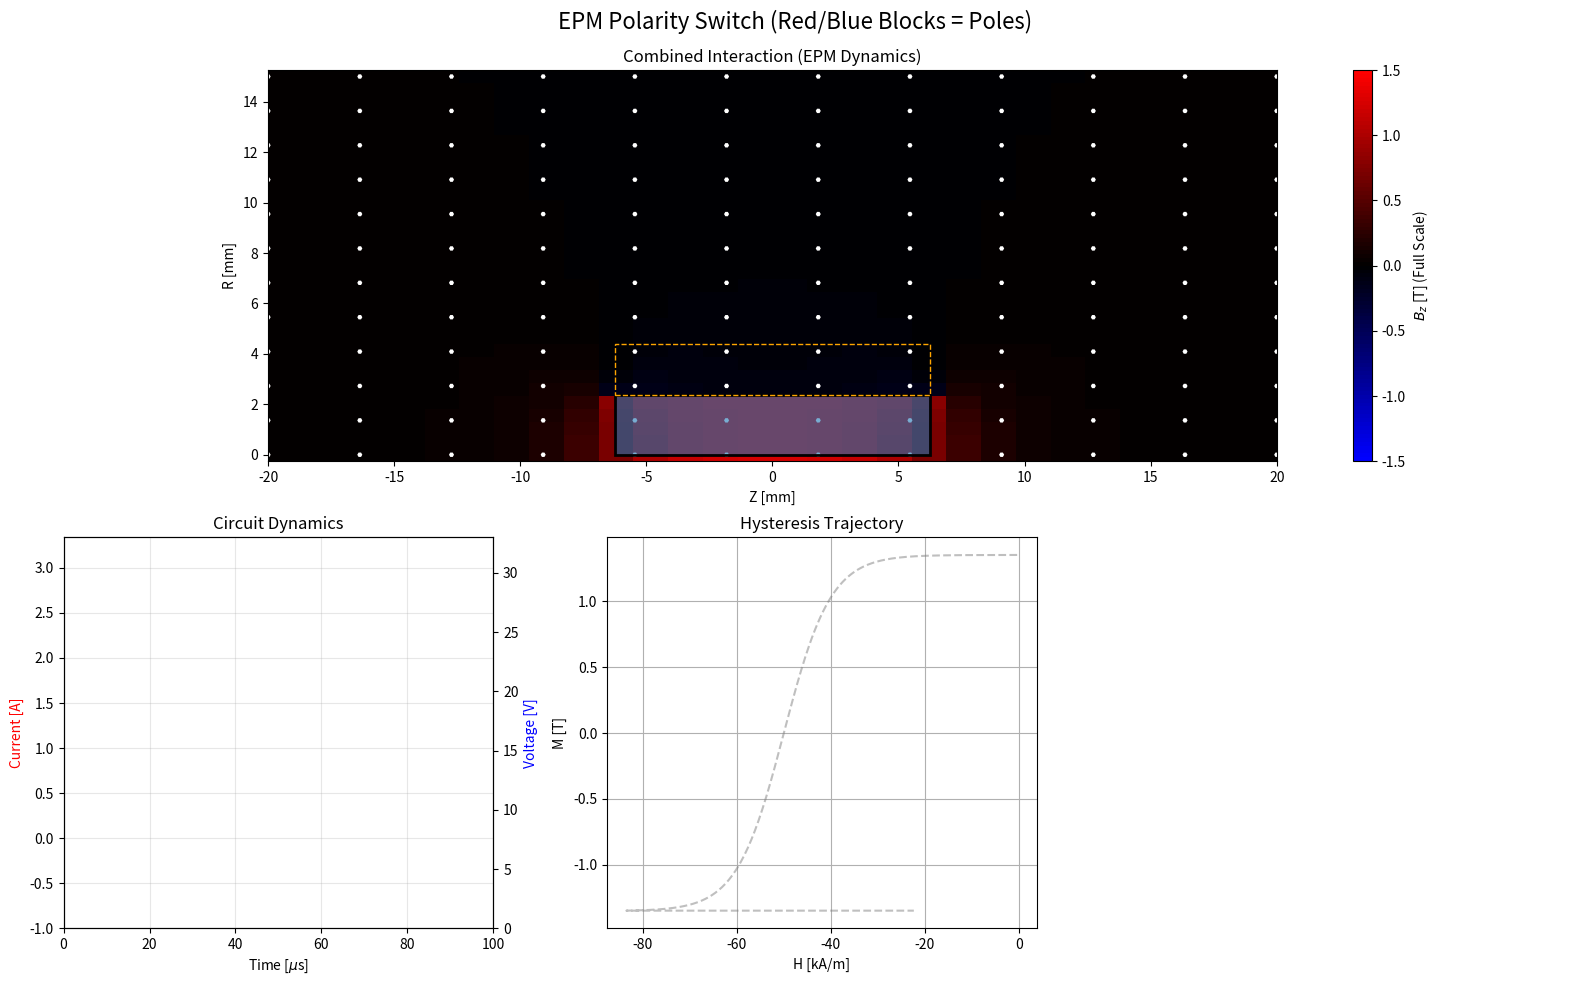

Reproduce this figure in Python.
import numpy as np
import matplotlib.pyplot as plt
from matplotlib.animation import FuncAnimation
from matplotlib.colors import LinearSegmentedColormap
from matplotlib.patches import Rectangle
from scipy.integrate import solve_ivp
from scipy.special import ellipk, ellipe

# ==========================================
# 1. CONFIGURATION & PARAMETERS
# ==========================================

# Simulation Control
SIM_TOTAL_TIME_US = 100.0  # Total window 0.1ms
PULSE_WIDTH_US = 30.0      # Controller turns off at 30us
# PULSE_WIDTH_US = 15.5      # Controller turns off at 30us
TIME_STEP_US = 0.1         # Finer step for better physics
ANIMATION_FRAMES = 50      # Frames for animation

# Magnet Parameters (Alnico 5)
MAG_DIAMETER_MM = 4.75
MAG_LENGTH_MM = 12.5
MAG_RADIUS = (MAG_DIAMETER_MM / 1000) / 2
MAG_LEN_M = MAG_LENGTH_MM / 1000

# Alnico 5 Hysteresis Properties
MAG_BR_T = 1.35
MAG_HC_A_M = 50000.0
MAG_SAT_M = (1.35 / (4 * np.pi * 1e-7))

# Coil Parameters
WIRE_DIAM_MM = 0.1
LAYERS = 3
TURNS_PER_LAYER = 125
TOTAL_TURNS = LAYERS * TURNS_PER_LAYER
COIL_RESISTANCE = 4.0

# Circuit Parameters
CAPACITANCE = 1e-5         # 10 uF
VOLTAGE_INIT = 30.0
DIODE_DROP = 0.7

# Physical Constants
MU0 = 4 * np.pi * 1e-7

# ==========================================
# 2. PHYSICS MODELS (Vectorized)
# ==========================================

def calculate_inductance(N, R, L):
    """Estimate inductance using Wheeler/Nagaoka approx."""
    area = np.pi * R**2
    denom = L + 0.9 * R
    inductance = (MU0 * (N**2) * area) / denom
    return inductance

def loop_field(r, z, R, I):
    """Calculate B-field (Br, Bz) of a single current loop off-axis."""
    epsilon = 1e-9
    r = np.atleast_1d(r)
    z = np.atleast_1d(z)

    alpha = r / R
    beta = z / R

    Q = (1 + alpha)**2 + beta**2
    k2 = (4 * alpha) / Q
    k2 = np.clip(k2, 0, 0.999999)

    K = ellipk(k2)
    E = ellipe(k2)

    C = (MU0 * I) / (2 * np.pi * R * np.sqrt(Q))

    term1 = (1 - alpha**2 - beta**2) / ((1 - alpha)**2 + beta**2)
    Bz = C * (E * term1 + K)

    Br = np.zeros_like(r)
    mask = r > epsilon

    if np.any(mask):
        r_s = r[mask]
        z_s = z[mask]
        alpha_s = r_s / R
        beta_s = z_s / R
        Q_s = (1 + alpha_s)**2 + beta_s**2
        k2_s = (4 * alpha_s) / Q_s
        k2_s = np.clip(k2_s, 0, 0.999999)
        K_s = ellipk(k2_s)
        E_s = ellipe(k2_s)

        # Explicit Br calculation
        term_num = 2 * z_s * R
        term_den = np.sqrt((R + r_s)**2 + z_s**2)
        factor = (MU0 * I) / (2 * np.pi) * (z_s / (r_s * term_den))
        E_term = ((R**2 + r_s**2 + z_s**2) / ((R - r_s)**2 + z_s**2)) * E_s
        Br[mask] = factor * (-K_s + E_term)

    return Br, Bz

def solenoid_field_map(I, current_turns, coil_radius, coil_len, r_grid, z_grid):
    """Superposition of loops."""
    Bz_total = np.zeros_like(r_grid)
    Br_total = np.zeros_like(r_grid)

    # Increase slices for smoother near-field resolution
    slices = 50
    z_positions = np.linspace(-coil_len/2, coil_len/2, slices)
    dI = I / slices

    for z_pos in z_positions:
        dz = z_grid - z_pos
        br, bz = loop_field(r_grid, dz, coil_radius, dI)
        Bz_total += bz
        Br_total += br

    return Br_total, Bz_total

# --- Hysteresis Model ---
class MagnetHysteresis:
    def __init__(self, Ms, Hc):
        self.Ms = Ms
        self.Hc = Hc
        self.M = MAG_BR_T / MU0
        self.k = 5.0 / Hc

    def update(self, H_applied):
        # Update Magnetization based on Hysteresis loop envelope
        M_up = self.Ms * np.tanh(self.k * (H_applied + self.Hc))
        M_down = self.Ms * np.tanh(self.k * (H_applied - self.Hc))

        if self.M > M_up:
            self.M = M_up
        elif self.M < M_down:
            self.M = M_down

        return self.M

# ==========================================
# 3. PRE-CALCULATION & SETUP
# ==========================================
print("--- Pre-calculating Unit Field Maps ---")

# Grid: Adjusted to show full side view (North and South)
# Z from -20mm to +20mm (Magnet is 12.5mm long, so this shows surroundings)
GRID_RES = 30
z_vec = np.linspace(-0.02, 0.02, GRID_RES)
r_vec = np.linspace(0, 0.015, GRID_RES) # Radial symmetry, showing top half
Z_grid, R_grid = np.meshgrid(z_vec, r_vec)

# Quiver Grid (Decimated for cleaner arrows)
Q_RES = 12
z_q = np.linspace(-0.02, 0.02, Q_RES)
r_q = np.linspace(0, 0.015, Q_RES)
Z_q, R_q = np.meshgrid(z_q, r_q)

# 1. Coil Unit Maps (1 Amp)
eff_coil_R = MAG_RADIUS + (WIRE_DIAM_MM/1000 * LAYERS)/2
# For Heatmap
Br_unit_coil, Bz_unit_coil = solenoid_field_map(1.0, TOTAL_TURNS, eff_coil_R, MAG_LEN_M, R_grid, Z_grid)
# For Arrows
Br_q_coil, Bz_q_coil = solenoid_field_map(1.0, TOTAL_TURNS, eff_coil_R, MAG_LEN_M, R_q, Z_q)

# 2. Magnet Unit Maps (Equivalent Current for 1 Tesla Magnetization)
I_equiv_unit = (1.0 / MU0) * MAG_LEN_M
# For Heatmap
Br_unit_mag, Bz_unit_mag = solenoid_field_map(I_equiv_unit, 50, MAG_RADIUS, MAG_LEN_M, R_grid, Z_grid)
# For Arrows
Br_q_mag, Bz_q_mag = solenoid_field_map(I_equiv_unit, 50, MAG_RADIUS, MAG_LEN_M, R_q, Z_q)

# ==========================================
# 4. SIMULATION LOOP
# ==========================================
print("--- Running Circuit Physics ---")

L_COIL = calculate_inductance(TOTAL_TURNS, eff_coil_R, MAG_LEN_M)
magnet = MagnetHysteresis(MAG_SAT_M, MAG_HC_A_M)

t_eval = np.arange(0, SIM_TOTAL_TIME_US, TIME_STEP_US) * 1e-6
results_I = []
results_V = []
results_M = []
results_H = []

Q_cap = VOLTAGE_INIT * CAPACITANCE
I = 0.0

for t in t_eval:
    t_us = t * 1e6
    dt = TIME_STEP_US * 1e-6
    V_cap = Q_cap / CAPACITANCE

    # Circuit
    if t_us < PULSE_WIDTH_US:
        dIdt = (V_cap - I * COIL_RESISTANCE) / L_COIL
        dQdt = -I
    else:
        # Flyback
        if I > 0:
            dIdt = (-I * COIL_RESISTANCE - DIODE_DROP) / L_COIL
            dQdt = 0
        else:
            I = 0; dIdt = 0; dQdt = 0

    I += dIdt * dt
    Q_cap += dQdt * dt

    # Magnet Physics (Opposing field)
    # Coil Current is defined as opposing the initial magnet polarity
    H_coil_center = -1.0 * (TOTAL_TURNS * I) / MAG_LEN_M
    M_curr = magnet.update(H_coil_center)

    results_I.append(I)
    results_V.append(V_cap)
    results_M.append(M_curr * MU0) # Store as Tesla
    results_H.append(H_coil_center)

results_I = np.array(results_I)
results_V = np.array(results_V)
results_M = np.array(results_M)
results_H = np.array(results_H)
time_us = t_eval * 1e6

peak_I = np.max(results_I)

# ==========================================
# 5. VISUALIZATION SETUP
# ==========================================
print("--- Initializing Visualization ---")

# Custom Colormap: Blue (South) -> Black (Zero) -> Red (North)
colors = [(0, 0, 1), (0, 0, 0), (1, 0, 0)]  # B -> K -> R
n_bins = 100
cmap_name = 'bk_bwr'
cm = LinearSegmentedColormap.from_list(cmap_name, colors, N=n_bins)

fig = plt.figure(figsize=(16, 10))
gs = fig.add_gridspec(2, 3)

# --- Top Row: Single Combined Visualization ---
ax_comb = fig.add_subplot(gs[0, :])

# Plot Settings
# Magnet needs full scale (+/- 1.5T)
kw_mesh_mag = dict(shading='auto', cmap=cm, vmin=-1.5, vmax=1.5)

# Initial Combined Mesh
Bz_c_init = Bz_unit_coil * (-results_I[0])
Bz_m_init = Bz_unit_mag * results_M[0]
Bz_t_init = Bz_c_init + Bz_m_init
mesh_comb = ax_comb.pcolormesh(Z_grid*1000, R_grid*1000, Bz_t_init, **kw_mesh_mag)
ax_comb.set_title("Combined Interaction (EPM Dynamics)")

# Initial Quiver (Arrows)
q_kw = dict(color='white', pivot='mid', scale=5, width=0.005)
Q_comb = ax_comb.quiver(Z_q*1000, R_q*1000, np.zeros_like(Z_q), np.zeros_like(R_q), **q_kw)

# Geometry & Magnet Face Visualization
magnet_patches = []

def create_magnet_patches(ax):
    # Top Half (Positive Z)
    r_top = Rectangle((0, 0), MAG_LENGTH_MM/2, MAG_RADIUS*1000, ec='none', alpha=0.6)
    # Bottom Half (Negative Z)
    r_bot = Rectangle((-MAG_LENGTH_MM/2, 0), MAG_LENGTH_MM/2, MAG_RADIUS*1000, ec='none', alpha=0.6)

    # Border
    r_border = Rectangle((-MAG_LENGTH_MM/2, 0), MAG_LENGTH_MM, MAG_RADIUS*1000,
                         ec='black', fc='none', lw=2)

    ax.add_patch(r_top)
    ax.add_patch(r_bot)
    ax.add_patch(r_border)
    return r_top, r_bot

# Setup for the single combined plot
magnet_patches = create_magnet_patches(ax_comb)
ax_comb.add_patch(Rectangle((-MAG_LENGTH_MM/2, MAG_RADIUS*1000), MAG_LENGTH_MM, 2,
                 ec='orange', fc='none', ls='--', lw=1))
ax_comb.set_aspect('equal')
ax_comb.set_xlabel('Z [mm]')
ax_comb.set_ylabel('R [mm]')
ax_comb.set_xlim(-20, 20)

# Colorbar
fig.colorbar(mesh_comb, ax=ax_comb, label='$B_z$ [T] (Full Scale)')

# --- Bottom Row: Stats & Dynamics ---

# 1. Circuit Dynamics
ax_dyn = fig.add_subplot(gs[1, 0])
line_I, = ax_dyn.plot([], [], 'r-', label='Current (A)', linewidth=2)
ax_dyn.set_xlim(0, SIM_TOTAL_TIME_US)
ax_dyn.set_ylim(-1, max(peak_I * 1.2, 1))
ax_dyn.set_xlabel('Time [$\mu$s]')
ax_dyn.set_ylabel('Current [A]', color='r')
ax_dyn.grid(True, alpha=0.3)

ax_volt = ax_dyn.twinx()
line_V, = ax_volt.plot([], [], 'b--', label='Voltage (V)')
ax_volt.set_ylim(0, VOLTAGE_INIT * 1.1)
ax_volt.set_ylabel('Voltage [V]', color='b')
ax_dyn.set_title("Circuit Dynamics")

# 2. Hysteresis Loop
ax_hys = fig.add_subplot(gs[1, 1])
ax_hys.plot(results_H/1000, results_M, color='gray', linestyle='--', alpha=0.5)
point_hys, = ax_hys.plot([], [], 'ro', markersize=8)
ax_hys.set_xlabel('H [kA/m]')
ax_hys.set_ylabel('M [T]')
ax_hys.set_title("Hysteresis Trajectory")
ax_hys.grid(True)

# 3. Stats Box
ax_stats = fig.add_subplot(gs[1, 2])
ax_stats.axis('off')
stats_template = (
    "STATISTICS\n"
    "----------\n"
    "Time: {time:.1f} $\mu$s\n"
    "Current: {curr:.2f} A\n"
    "Cap Volts: {volt:.1f} V\n"
    "Energy Used: {energy:.4f} J\n\n"
    "Magnet State:\n"
    "  H_app: {happ:.1f} kA/m\n"
    "  Mag (M): {mag:.2f} T\n"
    "  Polarity: {pol}"
)
stats_text = ax_stats.text(0.05, 0.95, "", transform=ax_stats.transAxes,
                          fontsize=11, verticalalignment='top', fontfamily='monospace',
                          bbox=dict(boxstyle='round', facecolor='white', alpha=0.9))

# --- Animation Update Function ---
def update(frame):
    idx = int((frame / ANIMATION_FRAMES) * len(t_eval))
    if idx >= len(t_eval): idx = len(t_eval) - 1

    # Values
    curr_I = results_I[idx]
    curr_V = results_V[idx]
    curr_M = results_M[idx]

    # 1. Update Heatmap
    factor_coil = -curr_I
    Bz_c = Bz_unit_coil * factor_coil
    Bz_m = Bz_unit_mag * curr_M
    Bz_t = Bz_c + Bz_m
    mesh_comb.set_array(Bz_t.ravel())

    # 2. Update Quiver
    br_c_q = Br_q_coil * factor_coil
    bz_c_q = Bz_q_coil * factor_coil
    br_m_q = Br_q_mag * curr_M
    bz_m_q = Bz_q_mag * curr_M
    Q_comb.set_UVC(bz_c_q + bz_m_q, br_c_q + br_m_q)

    # 3. Update Magnet Face Colors (Visual Poles)
    if curr_M > 0:
        c_right = 'red'  # North Face (Right/+Z)
        c_left = 'blue'  # South Face (Left/-Z)
        pol_str = "NORTH (Right)"
    else:
        c_right = 'blue' # South Face (Right/+Z)
        c_left = 'red'   # North Face (Left/-Z)
        pol_str = "SOUTH (Right)"

    r_top, r_bot = magnet_patches
    r_top.set_facecolor(c_right)
    r_bot.set_facecolor(c_left)

    # 4. Update Lines
    line_I.set_data(time_us[:idx], results_I[:idx])
    line_V.set_data(time_us[:idx], results_V[:idx])
    point_hys.set_data([results_H[idx]/1000], [curr_M])

    # 5. Stats
    e_consumed = 0.5 * CAPACITANCE * (VOLTAGE_INIT**2 - curr_V**2)

    txt = stats_template.format(
        time=time_us[idx],
        curr=curr_I,
        volt=curr_V,
        energy=e_consumed,
        happ=results_H[idx]/1000,
        mag=curr_M,
        pol=pol_str
    )
    stats_text.set_text(txt)

    return mesh_comb, Q_comb, line_I, line_V, stats_text

ani = FuncAnimation(fig, update, frames=ANIMATION_FRAMES, interval=80, blit=False)

plt.tight_layout()
plt.suptitle("EPM Polarity Switch (Red/Blue Blocks = Poles)", fontsize=16)
plt.subplots_adjust(top=0.92)
plt.show()

print("Animation initialized. Single combined field view active.")
